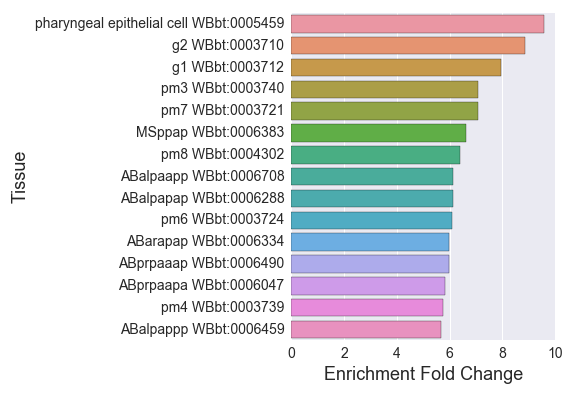

Values plotted in this chart, from the file beside it:
#pharyngeal_enriched_
, Tissue, Expected, Observed, Fold Change, Q value, Enrichment Fold Change
0, MSpapaa WBbt:0006351, 0.6783, 3.0, 4.423, 0.03382, 4.423
1, ABalaaaa WBbt:0006427, 1.017, 5.0, 4.915, 0.00864, 4.915
2, ABpraaaa WBbt:0006442, 1.017, 5.0, 4.915, 0.00864, 4.915
3, ABaraapp WBbt:0006153, 0.9652, 5.0, 5.18, 0.007822, 5.18
4, blast cell WBbt:0006783, 7.252, 15.0, 2.068, 0.0223, 2.068
5, ABprappp WBbt:0006702, 1.122, 4.0, 3.566, 0.03682, 3.566
6, ABplpaaaa WBbt:0006099, 0.7826, 3.0, 3.833, 0.04618, 3.833
7, MSpppp WBbt:0006409, 0.8609, 4.0, 4.646, 0.01882, 4.646
8, syncytium precursor WBbt:0008073, 2.53, 9.0, 3.557, 0.005072, 3.557
9, pm6 WBbt:0003724, 1.148, 7.0, 6.098, 0.0005736, 6.098
10, ABarpaaa WBbt:0006398, 1.174, 4.0, 3.407, 0.04063, 3.407
11, ABalpapa WBbt:0006573, 1.043, 5.0, 4.792, 0.009286, 4.792
12, ABprpappa WBbt:0006088, 0.9913, 4.0, 4.035, 0.0251, 4.035
13, pharyngeal muscle cell WBbt:0005451, 9.939, 30.0, 3.018, 1.4473892331218689e-06, 3.018
14, alimentary system WBbt:0005748, 82.04, 105.0, 1.28, 0.0002818, 1.28
15, ABprpaapa WBbt:0006047, 0.8609, 5.0, 5.808, 0.004914, 5.808
16, ABpraapa WBbt:0006302, 1.017, 4.0, 3.932, 0.02729, 3.932
17, ABplpaaa WBbt:0006315, 0.9391, 4.0, 4.259, 0.0223, 4.259
18, MSpapap WBbt:0005968, 0.8087, 4.0, 4.946, 0.01594, 4.946
19, g2 WBbt:0003710, 0.6783, 6.0, 8.846, 0.0002331, 8.846
20, ABalaapp WBbt:0006553, 0.8609, 4.0, 4.646, 0.01882, 4.646
21, ABprpappp WBbt:0005847, 0.9652, 4.0, 4.144, 0.02343, 4.144
22, rectal epithelial cell WBbt:0008182, 1.591, 5.0, 3.142, 0.03682, 3.142
23, ABplpapa WBbt:0006087, 0.9913, 4.0, 4.035, 0.0251, 4.035
24, V cell WBbt:0008597, 1.122, 4.0, 3.566, 0.03682, 3.566
25, MSappa WBbt:0006717, 0.887, 4.0, 4.51, 0.01973, 4.51
26, ABplppaap WBbt:0006058, 0.7043, 3.0, 4.259, 0.03682, 4.259
27, ABplpaapp WBbt:0006421, 0.8087, 3.0, 3.71, 0.04902, 3.71
28, MSaaa WBbt:0006438, 0.6783, 3.0, 4.423, 0.03382, 4.423
29, pm4 WBbt:0003739, 1.043, 6.0, 5.75, 0.002436, 5.75
30, body wall muscle cell WBbt:0006804, 0.8087, 3.0, 3.71, 0.04902, 3.71
31, pm8 WBbt:0004302, 0.7826, 5.0, 6.389, 0.003336, 6.389
32, ABalpapaa WBbt:0006386, 0.7043, 4.0, 5.679, 0.00983, 5.679
33, ABalpapap WBbt:0006288, 0.6522, 4.0, 6.133, 0.008365, 6.133
34, ABprpapap WBbt:0006211, 0.8087, 3.0, 3.71, 0.04902, 3.71
35, body wall muscle quadrant WBbt:0008262, 0.7565, 3.0, 3.966, 0.04291, 3.966
36, ABarapaa WBbt:0006515, 0.9652, 5.0, 5.18, 0.007822, 5.18
37, ABplppaaa WBbt:0005998, 0.7304, 4.0, 5.476, 0.01069, 5.476
38, ABprpaaap WBbt:0006490, 0.8348, 5.0, 5.99, 0.004591, 5.99
39, MSpaaa WBbt:0005933, 0.6783, 3.0, 4.423, 0.03382, 4.423
40, ABalpappp WBbt:0006459, 0.7043, 4.0, 5.679, 0.00983, 5.679
41, ABalpaaa WBbt:0006557, 1.07, 4.0, 3.74, 0.032, 3.74
42, ABprpaapp WBbt:0006605, 0.8087, 4.0, 4.946, 0.01594, 4.946
43, marginal cell WBbt:0003673, 1.774, 10.0, 5.637, 9.662393232640828e-05, 5.637
44, ABarapap WBbt:0006334, 0.8348, 5.0, 5.99, 0.004591, 5.99
45, MSppa WBbt:0006458, 0.7565, 3.0, 3.966, 0.04291, 3.966
46, muscle cell WBbt:0003675, 36.0, 50.0, 1.389, 0.024, 1.389
47, ABalpaapp WBbt:0006708, 0.6522, 4.0, 6.133, 0.008365, 6.133
48, MSpaa WBbt:0006598, 0.7304, 3.0, 4.107, 0.03975, 4.107
49, ABplaaaa WBbt:0006584, 0.7826, 3.0, 3.833, 0.04618, 3.833
50, NSM WBbt:0003666, 1.278, 5.0, 3.912, 0.01882, 3.912
51, ABaraaaa WBbt:0006360, 0.9652, 4.0, 4.144, 0.02343, 4.144
52, MSaaap WBbt:0006160, 0.913, 4.0, 4.381, 0.02033, 4.381
53, MSaapa WBbt:0006536, 0.7565, 3.0, 3.966, 0.04291, 3.966
54, ABalppapa WBbt:0005846, 0.7304, 3.0, 4.107, 0.03975, 4.107
55, corpus WBbt:0003733, 4.565, 15.0, 3.286, 0.0004457, 3.286
56, ABprpapaa WBbt:0006446, 0.9391, 4.0, 4.259, 0.0223, 4.259
57, MSppp WBbt:0006710, 0.7826, 3.0, 3.833, 0.04618, 3.833
58, MSapap WBbt:0006475, 0.7826, 3.0, 3.833, 0.04618, 3.833
... 31 more rows
